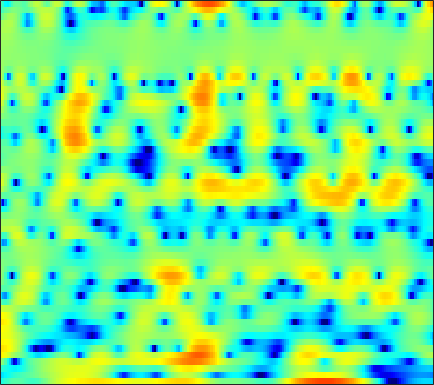

Values plotted in this chart, from the file beside it:
-4.3495, -3.7953, -3.1398, -2.5842, -2.2346, -1.9089, -1.6948, -1.6216, -1.6143, -1.7168, -1.9209, -2.1268, -2.4133, -2.6803, -2.8168, -2.8704, -2.7069, -2.4433, -1.9258, -1.2832, -0.55109, -0.0010386, 0.70199, 1.3714
-6.614, -6.04, -5.352, -4.751, -4.347, -3.873, -3.459, -3.18, -2.836, -2.524, -2.234, -2.02, -1.736, -1.45, -1.232, -0.918, -0.5885, -0.332, 0.02537, 0.3947, 0.771, 1.052, 1.424, 1.788
-3.143, -3.549, -4.098, -4.635, -5, -5.377, -5.536, -5.495, -5.209, -4.715, -4.093, -3.568, -2.872, -2.195, -1.711, -1.109, -0.5503, -0.1552, 0.3201, 0.7682, 1.181, 1.473, 1.83, 2.157
0.9668, -0.1634, -2.061, -4.548, -7.03, -11.73, -17.57, -15.53, -10.3, -7.049, -4.907, -3.753, -2.601, -1.77, -1.289, -0.7716, -0.3469, -0.06925, 0.3023, 0.6819, 1.077, 1.375, 1.764, 2.139
5.73, 5.198, 4.381, 3.486, 2.796, 1.916, 1.143, 0.6141, 0.03396, -0.5475, -1.2, -1.78, -2.673, -3.732, -4.593, -5.705, -6.529, -6.843, -6.781, -6.316, -5.633, -5.021, -4.136, -3.206
6.189, 6.056, 5.744, 5.294, 4.867, 4.181, 3.361, 2.629, 1.509, 0.1606, -1.484, -2.957, -5.369, -8.539, -11.59, -16.6, -19.74, -18.2, -16.16, -15.75, -17.25, -20.35, -26.13, -19.04
5.182, 5.206, 5.097, 4.833, 4.535, 4.016, 3.344, 2.758, 1.874, 0.8598, -0.2636, -1.169, -2.423, -3.677, -4.584, -5.71, -6.671, -7.274, -7.973, -8.634, -9.227, -9.555, -9.683, -9.399
4.527, 4.537, 4.424, 4.165, 3.881, 3.408, 2.833, 2.364, 1.663, 0.9262, 0.1752, -0.3855, -1.099, -1.761, -2.242, -2.805, -3.32, -3.67, -4.093, -4.477, -4.801, -5.018, -5.292, -5.546
4.986, 4.904, 4.644, 4.221, 3.797, 3.117, 2.305, 1.621, 0.6543, -0.2978, -1.165, -1.684, -2.203, -2.478, -2.551, -2.548, -2.487, -2.456, -2.454, -2.525, -2.673, -2.852, -3.196, -3.678
5.96, 5.764, 5.33, 4.696, 4.051, 2.962, 1.556, 0.2545, -1.887, -4.638, -8.012, -10.37, -10.52, -7.987, -6.119, -4.219, -2.871, -2.159, -1.504, -1.127, -0.9926, -1.039, -1.26, -1.669
5.248, 5.003, 4.567, 3.967, 3.413, 2.493, 1.356, 0.3352, -1.307, -3.199, -5.132, -6.166, -6.361, -5.353, -4.383, -3.181, -2.262, -1.763, -1.258, -1.01, -0.8867, -0.8908, -0.9943, -1.186
3.054, 2.789, 2.478, 2.26, 2.111, 1.935, 1.709, 1.493, 1.147, 0.7435, 0.3791, 0.1281, -0.161, -0.4031, -0.549, -0.786, -1.085, -1.348, -1.771, -2.12, -2.401, -2.488, -2.477, -2.388
-1.572, -2.588, -2.881, -1.935, -0.8187, 0.6183, 1.745, 2.374, 2.97, 3.335, 3.437, 3.381, 3.117, 2.639, 2.105, 1.164, -0.1322, -1.393, -3.557, -6.345, -9.105, -9.682, -7.773, -5.271
-5.946, -8.733, -9.664, -6.154, -3.565, -0.9882, 0.8488, 1.869, 2.897, 3.554, 3.915, 3.992, 3.883, 3.486, 2.994, 2.028, 0.713, -0.5319, -2.559, -4.91, -6.906, -7.364, -6.355, -4.671
-1.477, -1.778, -1.942, -1.732, -1.382, -0.7349, 0.03774, 0.6756, 1.457, 2.121, 2.62, 2.871, 2.99, 2.88, 2.634, 2.112, 1.366, 0.7157, -0.2662, -1.247, -2.116, -2.597, -3.019, -3.155
0.1505, -0.4854, -1.459, -2.413, -2.954, -3.083, -2.409, -1.477, -0.1031, 1.203, 2.267, 2.869, 3.392, 3.613, 3.578, 3.299, 2.732, 2.121, 1.083, -0.2034, -1.772, -3.091, -4.887, -6.276
0.8562, -0.3325, -2.563, -6.038, -10.43, -22.3, -10.56, -5.806, -2.021, 0.4374, 2.124, 3.013, 3.821, 4.244, 4.341, 4.177, 3.713, 3.131, 2.071, 0.5736, -1.446, -3.486, -7.111, -12.01
0.4875, -0.1382, -1.044, -1.94, -2.444, -2.695, -2.284, -1.673, -0.6466, 0.3923, 1.294, 1.834, 2.361, 2.669, 2.745, 2.671, 2.375, 2.027, 1.379, 0.5642, -0.3869, -1.133, -2.061, -2.728
0.09883, -0.1032, -0.354, -0.5226, -0.5831, -0.5339, -0.3553, -0.1413, 0.2221, 0.6106, 0.9672, 1.202, 1.446, 1.582, 1.617, 1.547, 1.375, 1.174, 0.8351, 0.4257, -0.009873, -0.3438, -0.7732, -1.146
-0.5569, -0.6306, -0.6439, -0.5608, -0.4297, -0.2033, 0.07125, 0.2922, 0.5921, 0.8548, 1.078, 1.21, 1.32, 1.36, 1.347, 1.272, 1.122, 0.9821, 0.7419, 0.4687, 0.1658, -0.06614, -0.3778, -0.6828
-2.201, -2.367, -2.238, -1.774, -1.264, -0.5427, 0.1446, 0.5799, 1.036, 1.349, 1.54, 1.598, 1.603, 1.546, 1.464, 1.339, 1.172, 1.027, 0.7892, 0.516, 0.1971, -0.03894, -0.3327, -0.6008
-7.24, -9.792, -9.041, -5.169, -2.833, -0.5519, 0.9435, 1.697, 2.262, 2.474, 2.38, 2.162, 1.793, 1.422, 1.201, 0.9992, 0.9275, 0.8411, 0.6684, 0.3092, -0.217, -0.7238, -1.395, -1.819
-1.926, -2.889, -2.582, -0.7661, 0.6908, 2.241, 3.251, 3.63, 3.692, 3.211, 2.162, 1.013, -1.052, -3.278, -4.233, -3.659, -2.166, -1.195, -0.5203, -0.6298, -1.617, -3.116, -6.678, -13.33
2.064, 2.016, 2.096, 2.337, 2.539, 2.783, 2.843, 2.712, 2.255, 1.34, -0.119, -1.664, -4.583, -8.374, -10.34, -8.442, -5.394, -3.778, -2.522, -2.023, -2.205, -2.683, -3.56, -4.173
1.36, 1.367, 1.418, 1.464, 1.503, 1.511, 1.411, 1.273, 0.9036, 0.3784, -0.3299, -0.9795, -1.803, -2.506, -2.82, -2.872, -2.628, -2.353, -1.926, -1.59, -1.342, -1.18, -1.014, -0.7892
-0.343, -0.4054, -0.3545, -0.1564, 0.03296, 0.2757, 0.4643, 0.5193, 0.4815, 0.3148, 0.02171, -0.235, -0.6212, -0.998, -1.219, -1.411, -1.453, -1.379, -1.18, -0.871, -0.4862, -0.2093, 0.185, 0.5301
-4.301, -4.733, -4.191, -2.891, -1.896, -0.768, 0.05092, 0.441, 0.7489, 0.7668, 0.5728, 0.3136, -0.208, -0.8272, -1.322, -1.932, -2.282, -2.275, -1.919, -1.204, -0.3592, 0.2844, 1.07, 1.71
-11.78, -16.47, -9.386, -4.814, -2.746, -0.9455, 0.1638, 0.7063, 1.07, 1.114, 0.8366, 0.3705, -0.5748, -2.003, -3.505, -6.181, -9.386, -10.45, -7.751, -4.365, -1.735, -0.2088, 1.331, 2.463
-0.712, -1.336, -1.621, -1.48, -1.263, -0.9571, -0.7233, -0.5777, -0.4531, -0.4001, -0.566, -0.8402, -1.528, -2.693, -3.927, -6.078, -8.308, -8.853, -7.2, -4.655, -2.421, -1.055, 0.4445, 1.597
2.283, 1.513, 0.4553, -0.7172, -1.661, -2.91, -3.963, -4.332, -4.054, -3.248, -2.406, -1.897, -1.548, -1.538, -1.683, -2.025, -2.392, -2.555, -2.534, -2.344, -1.977, -1.553, -0.8553, 0.00368
3.785, 2.953, 1.528, -0.3835, -2.304, -6.057, -13.27, -41.07, -11.63, -5.891, -2.913, -1.534, -0.3647, 0.2578, 0.4297, 0.3573, -0.00903, -0.4888, -1.425, -2.678, -4.245, -5.417, -5.93, -4.369
2.99, 2.53, 1.7, 0.6205, -0.3346, -1.672, -2.798, -3.17, -2.817, -1.852, -0.7715, -0.08528, 0.6125, 0.9859, 1.049, 0.8577, 0.3293, -0.3247, -1.632, -3.57, -6.48, -9.51, -12.52, -8.616
0.434, 0.5061, 0.4733, 0.3134, 0.1324, -0.1179, -0.2673, -0.3052, -0.2209, -0.04385, 0.2245, 0.4143, 0.6055, 0.6559, 0.6106, 0.39, -0.01548, -0.441, -1.128, -1.881, -2.621, -3.017, -3.106, -2.635
-1.515, -1.06, -0.6465, -0.3829, -0.2419, -0.1083, -0.00129, 0.08231, 0.209, 0.3517, 0.4831, 0.5609, 0.6142, 0.6045, 0.5338, 0.3411, 0.0669, -0.1825, -0.5604, -0.964, -1.278, -1.438, -1.489, -1.33
-1.842, -1.406, -0.9986, -0.7201, -0.5576, -0.3688, -0.2097, -0.06466, 0.151, 0.4077, 0.6306, 0.7773, 0.912, 0.9627, 0.9141, 0.758, 0.4822, 0.2083, -0.2471, -0.7808, -1.313, -1.675, -2.05, -2.161
-1.135, -0.9966, -0.9061, -0.9551, -1.073, -1.225, -1.215, -1.062, -0.6379, -0.05544, 0.5862, 1.012, 1.445, 1.664, 1.703, 1.579, 1.232, 0.8219, 0.1031, -0.8023, -2.029, -3.179, -5.018, -6.813
-1.75, -1.652, -1.835, -2.532, -3.462, -5.246, -6.961, -7.12, -5.224, -2.785, -0.7908, 0.2862, 1.24, 1.714, 1.811, 1.604, 1.115, 0.594, -0.2564, -1.261, -2.511, -3.698, -5.918, -9.018
-4.921, -3.905, -3.511, -4.067, -5.128, -7.569, -10.94, -11.68, -8.064, -4.606, -2.267, -1.094, -0.2022, 0.07435, -0.114, -0.8299, -2.004, -3.071, -4.536, -5.569, -5.536, -4.977, -3.924, -2.74
-4.054, -3.309, -2.74, -2.608, -2.71, -2.96, -3.113, -3.032, -2.603, -1.972, -1.38, -1.086, -0.9886, -1.321, -1.903, -3.187, -5.319, -7.771, -13.31, -32.3, -14.28, -9.251, -5.278, -2.52
-1.29, -1.257, -1.229, -1.234, -1.263, -1.317, -1.327, -1.289, -1.184, -1.033, -0.978, -1.021, -1.244, -1.706, -2.202, -3.095, -4.233, -5.185, -6.299, -6.799, -6.234, -5.223, -3.574, -1.851
0.3744, 0.04712, -0.3887, -0.7968, -1.036, -1.216, -1.255, -1.2, -1.078, -0.9384, -0.8413, -0.8365, -0.9151, -1.183, -1.49, -2.022, -2.643, -3.08, -3.531, -3.716, -3.556, -3.23, -2.514, -1.551
1.78, 1.013, -0.1405, -1.345, -2.136, -2.751, -2.678, -2.253, -1.46, -0.723, -0.1231, 0.1658, 0.3067, 0.2032, -0.06262, -0.6308, -1.389, -2.049, -2.999, -3.803, -4.273, -4.244, -3.627, -2.519
3.583, 2.318, 0.04375, -3.288, -7.008, -14.05, -9.688, -5.433, -1.936, 0.211, 1.502, 2.075, 2.384, 2.295, 1.977, 1.214, 0.01736, -1.242, -3.553, -7.016, -11.94, -13.41, -9.059, -5.277
4.351, 3.381, 1.733, -0.2182, -1.691, -2.933, -2.494, -1.407, 0.2007, 1.519, 2.372, 2.748, 2.935, 2.752, 2.423, 1.714, 0.6285, -0.472, -2.354, -4.728, -7.04, -7.727, -6.813, -5.337
3.727, 3.129, 2.26, 1.514, 1.129, 0.9236, 1.078, 1.358, 1.793, 2.096, 2.182, 2.073, 1.746, 1.262, 0.8671, 0.3873, -0.001089, -0.2853, -0.7401, -1.28, -1.862, -2.283, -2.926, -3.767
3.22, 2.051, 0.2874, -1.003, -1.03, 0.03664, 1.387, 2.223, 2.915, 3.071, 2.654, 1.907, 0.2563, -1.964, -3.557, -3.967, -2.333, -0.9435, 0.4253, 1.176, 1.386, 1.212, 0.5812, -0.5322
2.451, 0.4238, -4.029, -12.12, -9.873, -3.025, 0.4889, 2.033, 3.15, 3.442, 2.955, 2.05, -0.02161, -3.387, -6.604, -7.167, -3.143, -0.743, 1.384, 2.583, 3.096, 3.099, 2.666, 1.72
1.43, 0.7145, -0.2344, -0.8319, -0.85, -0.3541, 0.3963, 0.9086, 1.38, 1.531, 1.352, 1.029, 0.4358, -0.1928, -0.5273, -0.6067, -0.2599, 0.1636, 0.7321, 1.147, 1.32, 1.272, 0.9482, 0.3379
1.065, 0.8565, 0.6046, 0.4308, 0.3767, 0.3983, 0.4907, 0.5686, 0.6502, 0.6613, 0.5988, 0.5063, 0.3502, 0.1977, 0.1135, 0.07123, 0.0944, 0.1435, 0.2127, 0.2478, 0.2054, 0.1129, -0.1113, -0.4328
0.9524, 0.8784, 0.7824, 0.6958, 0.6436, 0.5915, 0.5527, 0.5278, 0.4904, 0.4424, 0.3836, 0.3322, 0.2588, 0.1878, 0.1427, 0.09634, 0.06067, 0.03646, -0.0003086, -0.05766, -0.1474, -0.2413, -0.4022, -0.5955
0.9639, 0.9373, 0.8865, 0.8248, 0.7711, 0.6934, 0.6101, 0.5461, 0.4561, 0.3689, 0.2828, 0.2247, 0.1579, 0.1052, 0.07423, 0.03878, 0.01263, -0.008027, -0.04377, -0.09913, -0.1796, -0.2617, -0.3948, -0.5583
1.085, 1.084, 1.055, 0.9953, 0.9301, 0.8174, 0.6808, 0.5657, 0.4062, 0.2488, 0.1074, 0.01987, -0.06273, -0.1017, -0.1047, -0.08046, -0.0381, -0.004404, 0.02684, 0.03034, -0.008067, -0.0682, -0.1969, -0.3799
1.315, 1.349, 1.353, 1.295, 1.209, 1.035, 0.7961, 0.5793, 0.2605, -0.07046, -0.3653, -0.5398, -0.6779, -0.6883, -0.6131, -0.4227, -0.1827, 0.002306, 0.2201, 0.3738, 0.437, 0.4181, 0.292, 0.05621
1.537, 1.665, 1.766, 1.758, 1.667, 1.42, 1.017, 0.6119, -0.06361, -0.8483, -1.657, -2.177, -2.58, -2.509, -2.153, -1.428, -0.6115, -0.03967, 0.5997, 1.054, 1.308, 1.362, 1.257, 0.9437
1.089, 1.479, 1.854, 2.043, 2.033, 1.8, 1.283, 0.678, -0.488, -2.161, -4.536, -6.867, -9.975, -9.293, -6.714, -3.595, -1.297, -0.01845, 1.218, 2.027, 2.48, 2.609, 2.525, 2.141
-1.222, -0.2632, 0.6314, 1.161, 1.354, 1.343, 1.014, 0.5294, -0.4678, -1.995, -4.142, -6.183, -8.714, -8.06, -5.792, -2.849, -0.6154, 0.6243, 1.812, 2.574, 2.981, 3.097, 2.992, 2.605
-3.044, -2.15, -1.374, -0.8443, -0.502, -0.1415, 0.01569, -0.04104, -0.3446, -0.8371, -1.379, -1.673, -1.735, -1.305, -0.7219, 0.2029, 1.097, 1.617, 2.083, 2.28, 2.306, 2.276, 2.205, 2.079
-1.946, -3.258, -5.155, -5.502, -4.347, -2.468, -1.232, -0.8214, -0.9159, -1.403, -1.87, -1.873, -1.159, 0.01564, 0.9227, 1.926, 2.455, 2.514, 2.058, 0.9852, -0.4581, -1.291, -0.948, 0.5416
